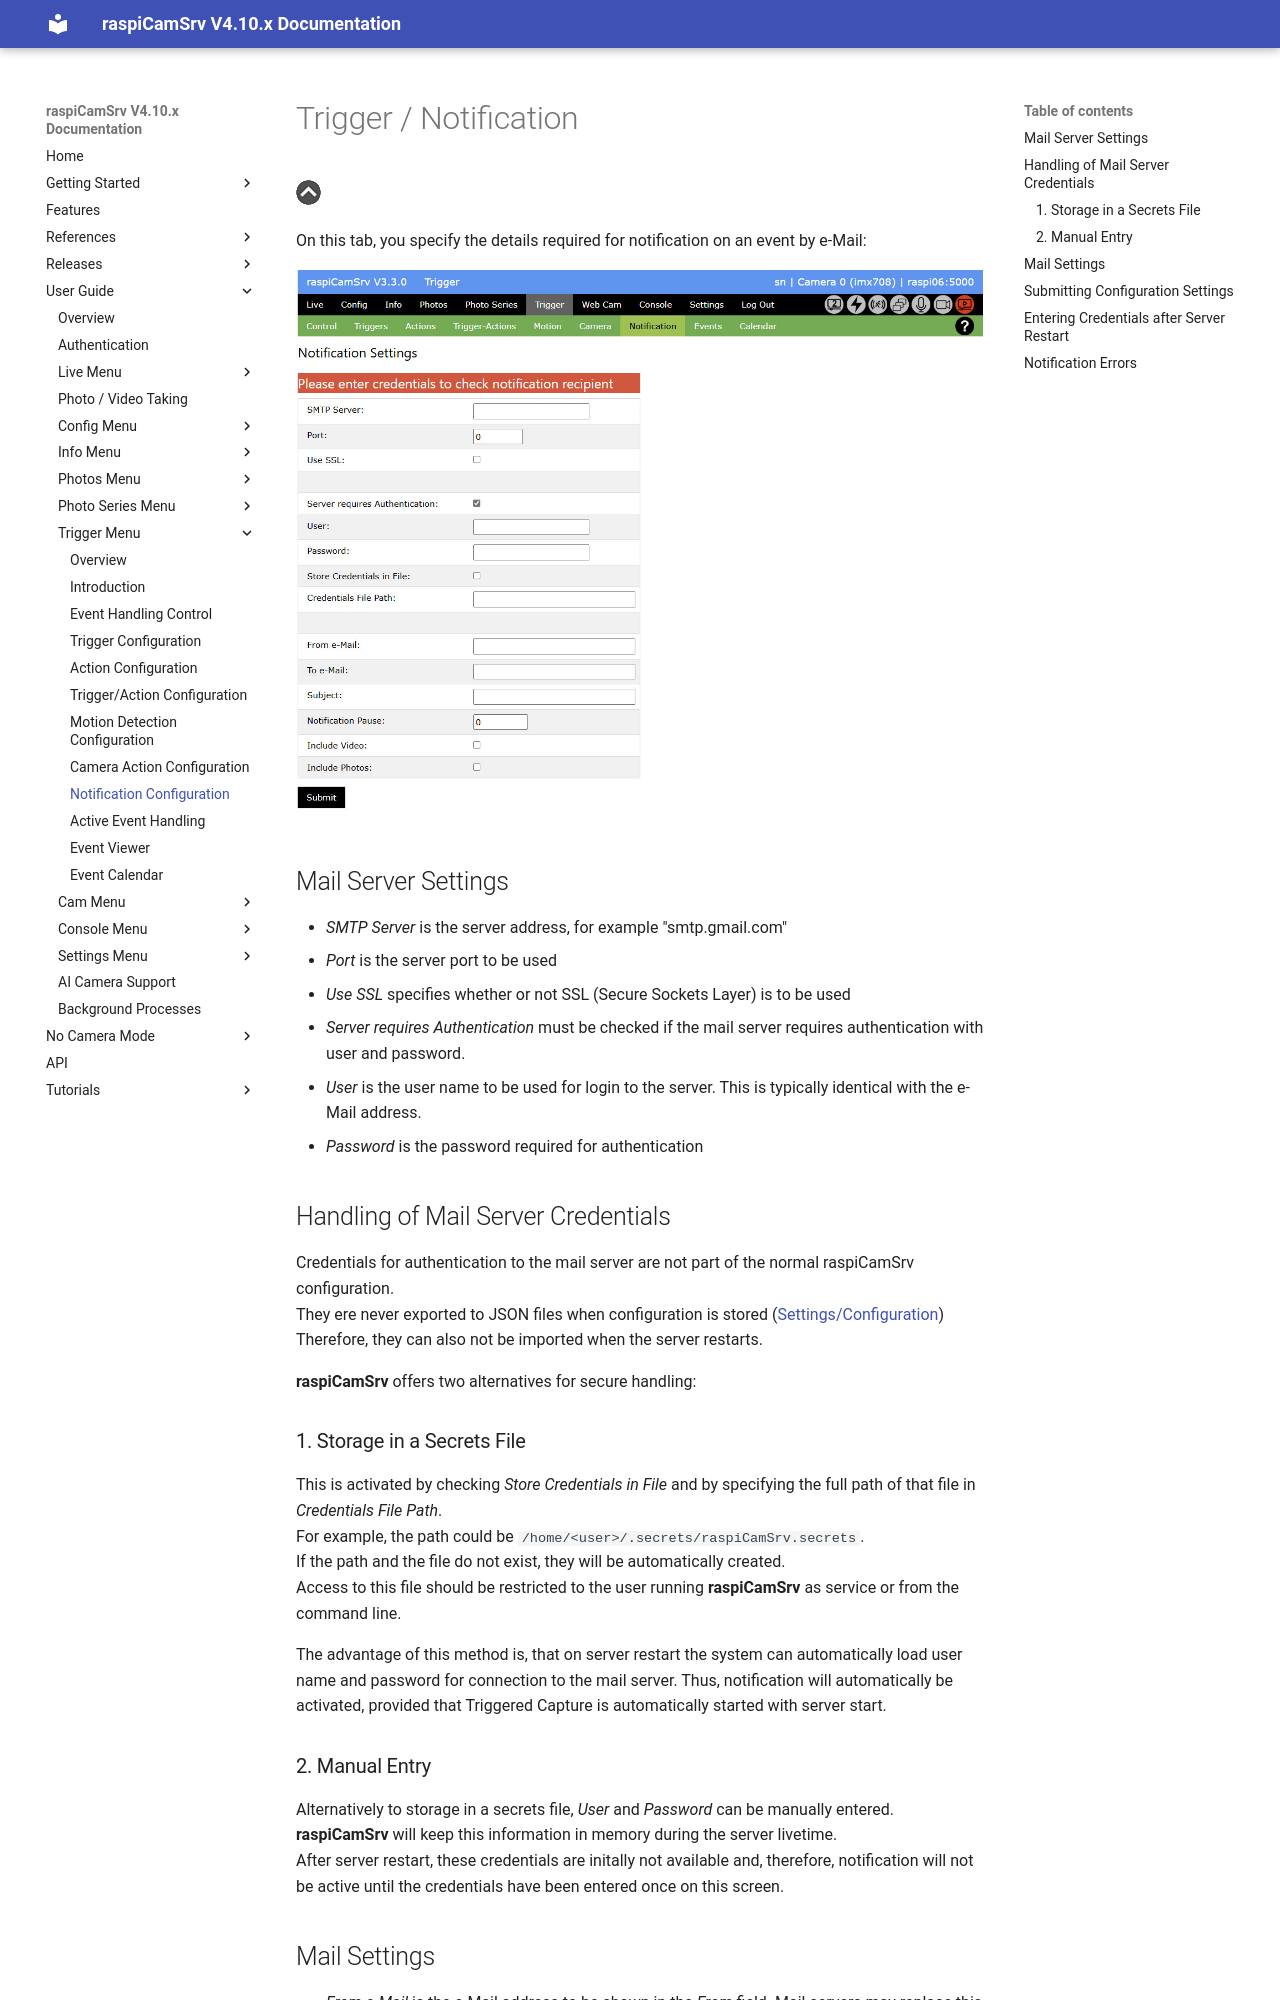

repository: signag/raspi-cam-srv · page: 4.10/TriggerNotification/index.html · generator: mkdocs

# Trigger / Notification

[![Up](img/goup.gif)](./TriggerOverview.md)

On this tab, you specify the details required for notification on an event by e-Mail:

![TriggerNotification0](./img/Trigger_Notification0.jpg)

## Mail Server Settings

- *SMTP Server* is the server address, for example "smtp.gmail.com"
- *Port* is the server port to be used
- *Use SSL* specifies whether or not SSL (Secure Sockets Layer) is to be used
- *Server requires Authentication* must be checked if the mail server requires authentication with user and password.
- *User* is the user name to be used for login to the server. This is typically identical with the e-Mail address.
- *Password* is the password required for authentication

## Handling of Mail Server Credentials

Credentials for authentication to the mail server are not part of the normal raspiCamSrv configuration.    
They ere never exported to JSON files when configuration is stored ([Settings/Configuration](./SettingsConfiguration.md))   
Therefore, they can also not be imported when the server restarts.

**raspiCamSrv** offers two alternatives for secure handling:
